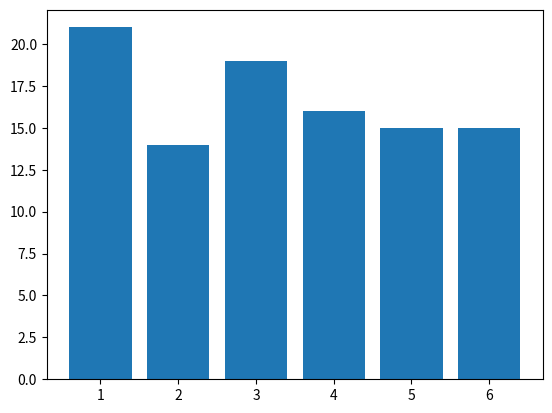

Source code (Python):
import numpy as np
import matplotlib.pyplot as plt
i=0

np.random.seed(56)
rNumbers = np.random.randint(6, size=100)+1

a=np.count_nonzero(rNumbers == 1)
b=np.count_nonzero(rNumbers == 2)
c=np.count_nonzero(rNumbers == 3)
d=np.count_nonzero(rNumbers == 4)
e=np.count_nonzero(rNumbers == 5)
f=np.count_nonzero(rNumbers == 6)
print(a,b,c,d,e,f)


labels, counts = np.unique(rNumbers, return_counts=True)
plt.bar(labels, counts, align='center')
plt.gca().set_xticks(labels)
plt.show()
